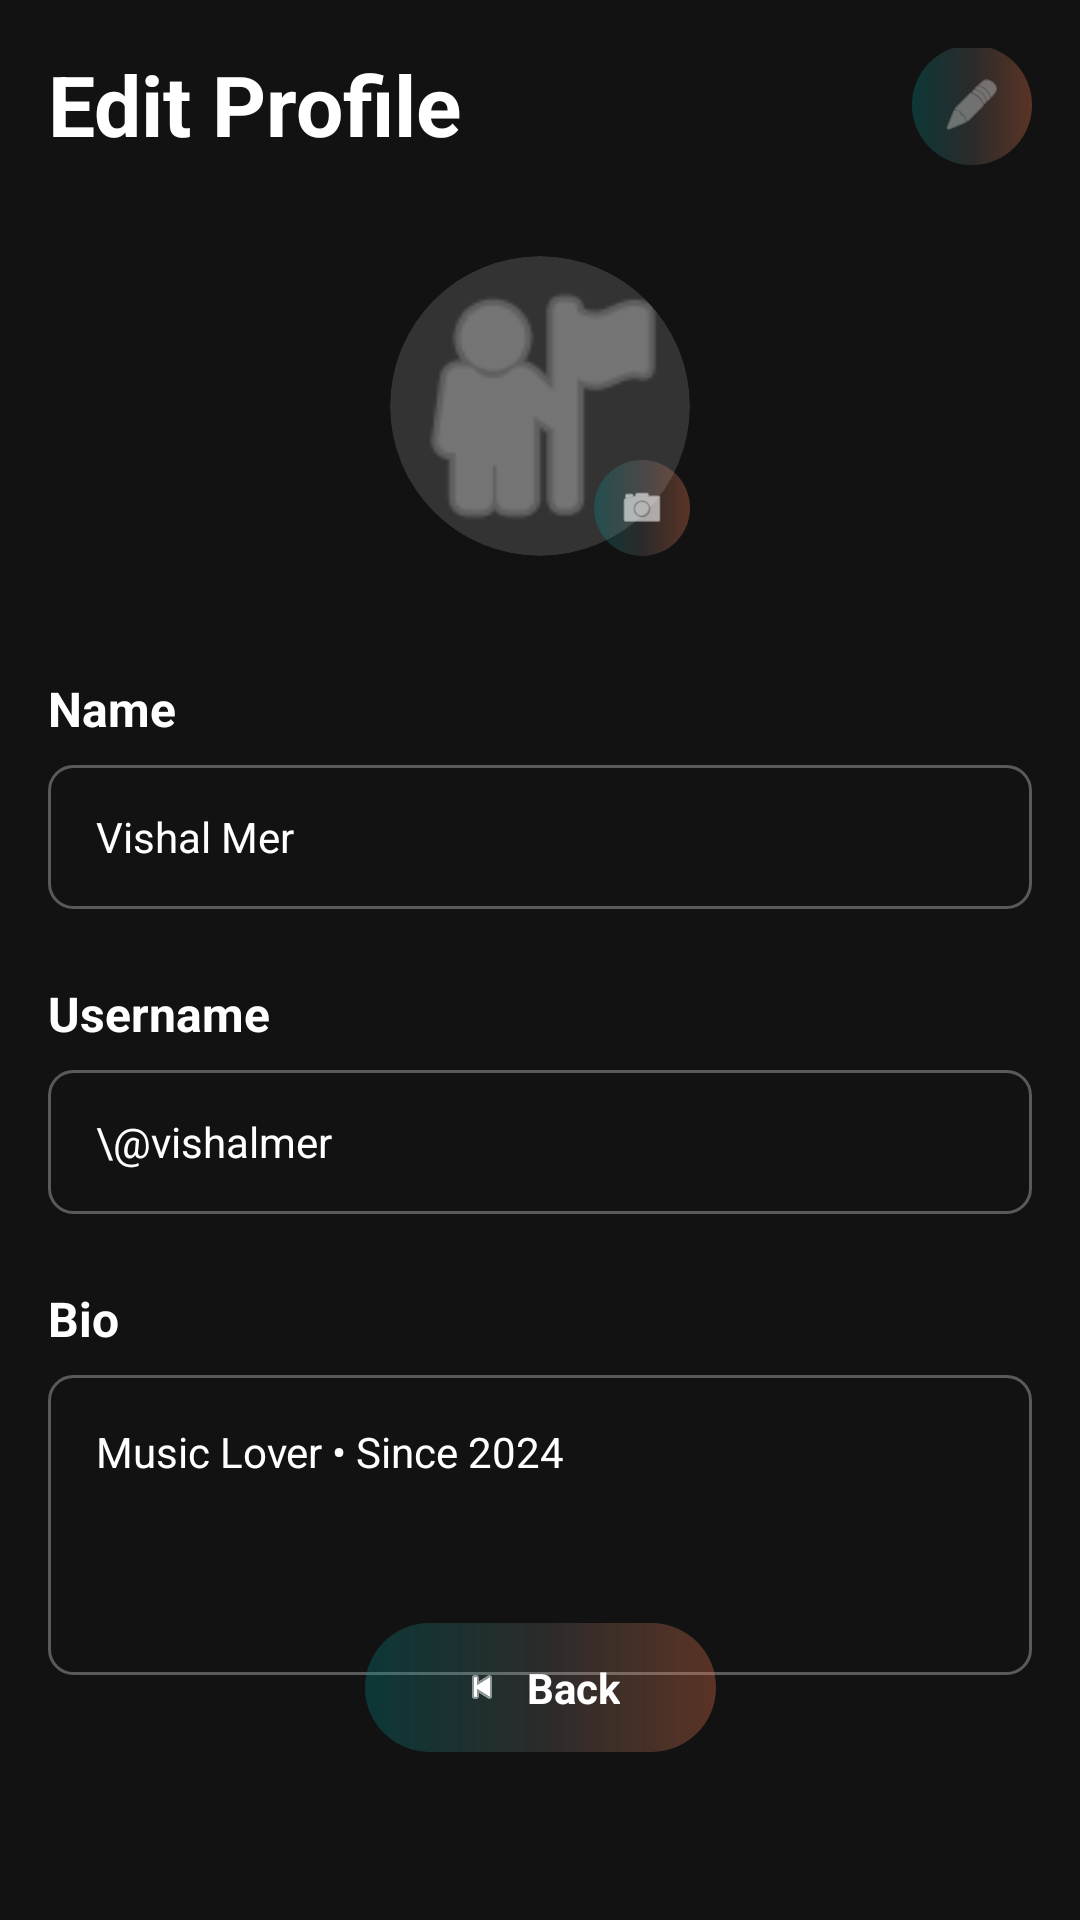

The Android layout XML behind this screen, and the referenced resources:
<!-- AndroidManifest.xml: application theme Theme.ViBePlayer -->
<!-- res/layout/fragment_edit_profile.xml -->
<?xml version="1.0" encoding="utf-8"?>
<androidx.constraintlayout.widget.ConstraintLayout xmlns:android="http://schemas.android.com/apk/res/android"
    xmlns:app="http://schemas.android.com/apk/res-auto"
    xmlns:tools="http://schemas.android.com/tools"
    android:layout_width="match_parent"
    android:layout_height="match_parent"
    android:background="@color/vibe_black"
    android:padding="16dp">

    <TextView
        android:id="@+id/txtEditHeader"
        android:layout_width="wrap_content"
        android:layout_height="wrap_content"
        android:text="Edit Profile"
        android:textColor="@color/white"
        android:textSize="28sp"
        android:textStyle="bold"
        app:layout_constraintStart_toStartOf="parent"
        app:layout_constraintTop_toTopOf="parent" />

    <FrameLayout
        android:id="@+id/btnSaveProfile"
        android:layout_width="40dp"
        android:layout_height="40dp"
        android:background="@drawable/bg_chip_outline"
        app:layout_constraintBottom_toBottomOf="@id/txtEditHeader"
        app:layout_constraintEnd_toEndOf="parent"
        app:layout_constraintTop_toTopOf="@id/txtEditHeader">

        <ImageView
            android:layout_width="20dp"
            android:layout_height="20dp"
            android:layout_gravity="center"
            android:src="@android:drawable/ic_menu_edit"
            app:tint="#A0A0A0" />
    </FrameLayout>

    <androidx.constraintlayout.widget.ConstraintLayout
        android:id="@+id/layoutAvatarEdit"
        android:layout_width="wrap_content"
        android:layout_height="wrap_content"
        android:layout_marginTop="32dp"
        app:layout_constraintEnd_toEndOf="parent"
        app:layout_constraintStart_toStartOf="parent"
        app:layout_constraintTop_toBottomOf="@id/txtEditHeader">

        <androidx.cardview.widget.CardView
            android:id="@+id/cardAvatar"
            android:layout_width="100dp"
            android:layout_height="100dp"
            app:cardBackgroundColor="#333333"
            app:cardCornerRadius="50dp"
            app:cardElevation="0dp"
            app:layout_constraintBottom_toBottomOf="parent"
            app:layout_constraintEnd_toEndOf="parent"
            app:layout_constraintStart_toStartOf="parent"
            app:layout_constraintTop_toTopOf="parent">

            <ImageView
                android:layout_width="match_parent"
                android:layout_height="match_parent"
                android:scaleType="centerCrop"
                android:src="@android:drawable/ic_menu_myplaces"
                app:tint="#A0A0A0" />
        </androidx.cardview.widget.CardView>

        <FrameLayout
            android:layout_width="32dp"
            android:layout_height="32dp"
            android:background="@drawable/bg_chip_outline"
            app:layout_constraintBottom_toBottomOf="parent"
            app:layout_constraintEnd_toEndOf="parent">

            <ImageView
                android:layout_width="16dp"
                android:layout_height="16dp"
                android:layout_gravity="center"
                android:src="@android:drawable/ic_menu_camera"
                app:tint="@color/white" />
        </FrameLayout>
    </androidx.constraintlayout.widget.ConstraintLayout>

    <LinearLayout
        android:layout_width="match_parent"
        android:layout_height="wrap_content"
        android:layout_marginTop="40dp"
        android:orientation="vertical"
        app:layout_constraintTop_toBottomOf="@id/layoutAvatarEdit">

        <TextView
            android:layout_width="wrap_content"
            android:layout_height="wrap_content"
            android:text="Name"
            android:textColor="@color/white"
            android:textSize="16sp"
            android:textStyle="bold" />

        <EditText
            android:id="@+id/etEditName"
            android:layout_width="match_parent"
            android:layout_height="48dp"
            android:layout_marginTop="8dp"
            android:background="@drawable/bg_input_field"
            android:paddingHorizontal="16dp"
            android:text="Vishal Mer"
            android:textColor="@color/white"
            android:textSize="14sp" />

        <TextView
            android:layout_width="wrap_content"
            android:layout_height="wrap_content"
            android:layout_marginTop="24dp"
            android:text="Username"
            android:textColor="@color/white"
            android:textSize="16sp"
            android:textStyle="bold" />

        <EditText
            android:id="@+id/etEditUsername"
            android:layout_width="match_parent"
            android:layout_height="48dp"
            android:layout_marginTop="8dp"
            android:background="@drawable/bg_input_field"
            android:paddingHorizontal="16dp"
            android:text="\@vishalmer"
            android:textColor="@color/white"
            android:textSize="14sp" />

        <TextView
            android:layout_width="wrap_content"
            android:layout_height="wrap_content"
            android:layout_marginTop="24dp"
            android:text="Bio"
            android:textColor="@color/white"
            android:textSize="16sp"
            android:textStyle="bold" />

        <EditText
            android:id="@+id/etEditBio"
            android:layout_width="match_parent"
            android:layout_height="100dp"
            android:layout_marginTop="8dp"
            android:background="@drawable/bg_input_field"
            android:gravity="top|start"
            android:padding="16dp"
            android:text="Music Lover • Since 2024"
            android:textColor="@color/white"
            android:textSize="14sp" />
    </LinearLayout>

    <LinearLayout
        android:id="@+id/btnEditBack"
        android:layout_width="wrap_content"
        android:layout_height="wrap_content"
        android:layout_marginBottom="40dp"
        android:background="@drawable/bg_chip_outline"
        android:gravity="center"
        android:orientation="horizontal"
        android:paddingHorizontal="32dp"
        android:paddingVertical="12dp"
        app:layout_constraintBottom_toBottomOf="parent"
        app:layout_constraintEnd_toEndOf="parent"
        app:layout_constraintStart_toStartOf="parent">

        <ImageView
            android:layout_width="14dp"
            android:layout_height="14dp"
            android:src="@android:drawable/ic_media_previous"
            app:tint="@color/white" />

        <TextView
            android:layout_width="wrap_content"
            android:layout_height="wrap_content"
            android:layout_marginStart="8dp"
            android:text="Back"
            android:textColor="@color/white"
            android:textSize="14sp"
            android:textStyle="bold" />
    </LinearLayout>

</androidx.constraintlayout.widget.ConstraintLayout>
<!-- resources referenced by this layout -->
<resources>
  <color name="vibe_black">#121212</color>
  <color name="white">#FFFFFFFF</color>
  <!-- drawable bg_chip_outline (drawable) -->
  <?xml version="1.0" encoding="utf-8"?>
  <shape xmlns:android="http://schemas.android.com/apk/res/android" android:shape="rectangle">
  
      <gradient
          android:startColor="#4D008B8B"
          android:centerColor="#1AFFFFFF"
          android:endColor="#4DFF7F50"
          android:angle="0" />
  
      <corners android:radius="24dp" />
  </shape>
  <!-- drawable bg_input_field (drawable) -->
  <?xml version="1.0" encoding="utf-8"?>
  <shape xmlns:android="http://schemas.android.com/apk/res/android">
      <solid android:color="#00000000" /> <stroke android:width="1dp" android:color="#4DFFFFFF" /> <corners android:radius="8dp" />
  </shape>
  <style name="Theme.ViBePlayer" parent="Base.Theme.ViBePlayer" />
  <style name="Base.Theme.ViBePlayer" parent="Theme.Material3.DayNight.NoActionBar">
          
          
      </style>
</resources>
